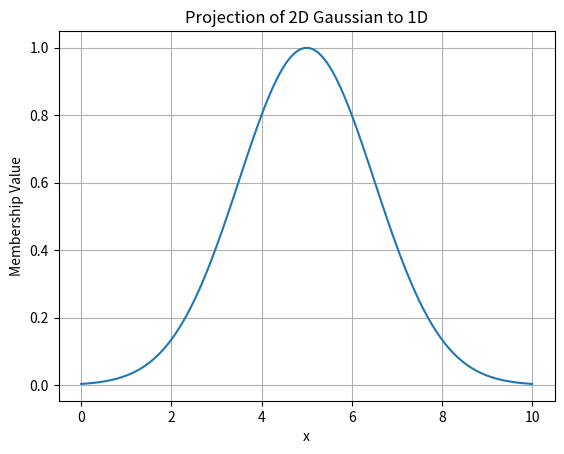

The script that saved this image:
import numpy as np
import matplotlib.pyplot as plt

x = np.linspace(0, 10, 100)
y = np.linspace(0, 10, 100)

# Create 2D grid
X, Y = np.meshgrid(x, y)

A = np.exp(-(((X-5)**2)/(2*1.5**2) +
             ((Y-5)**2)/(2*2.0**2)))

A1 = np.max(A, axis=0)

plt.plot(x, A1)

plt.xlabel("x")
plt.ylabel("Membership Value")
plt.title("Projection of 2D Gaussian to 1D")
plt.grid(True)
plt.show()
